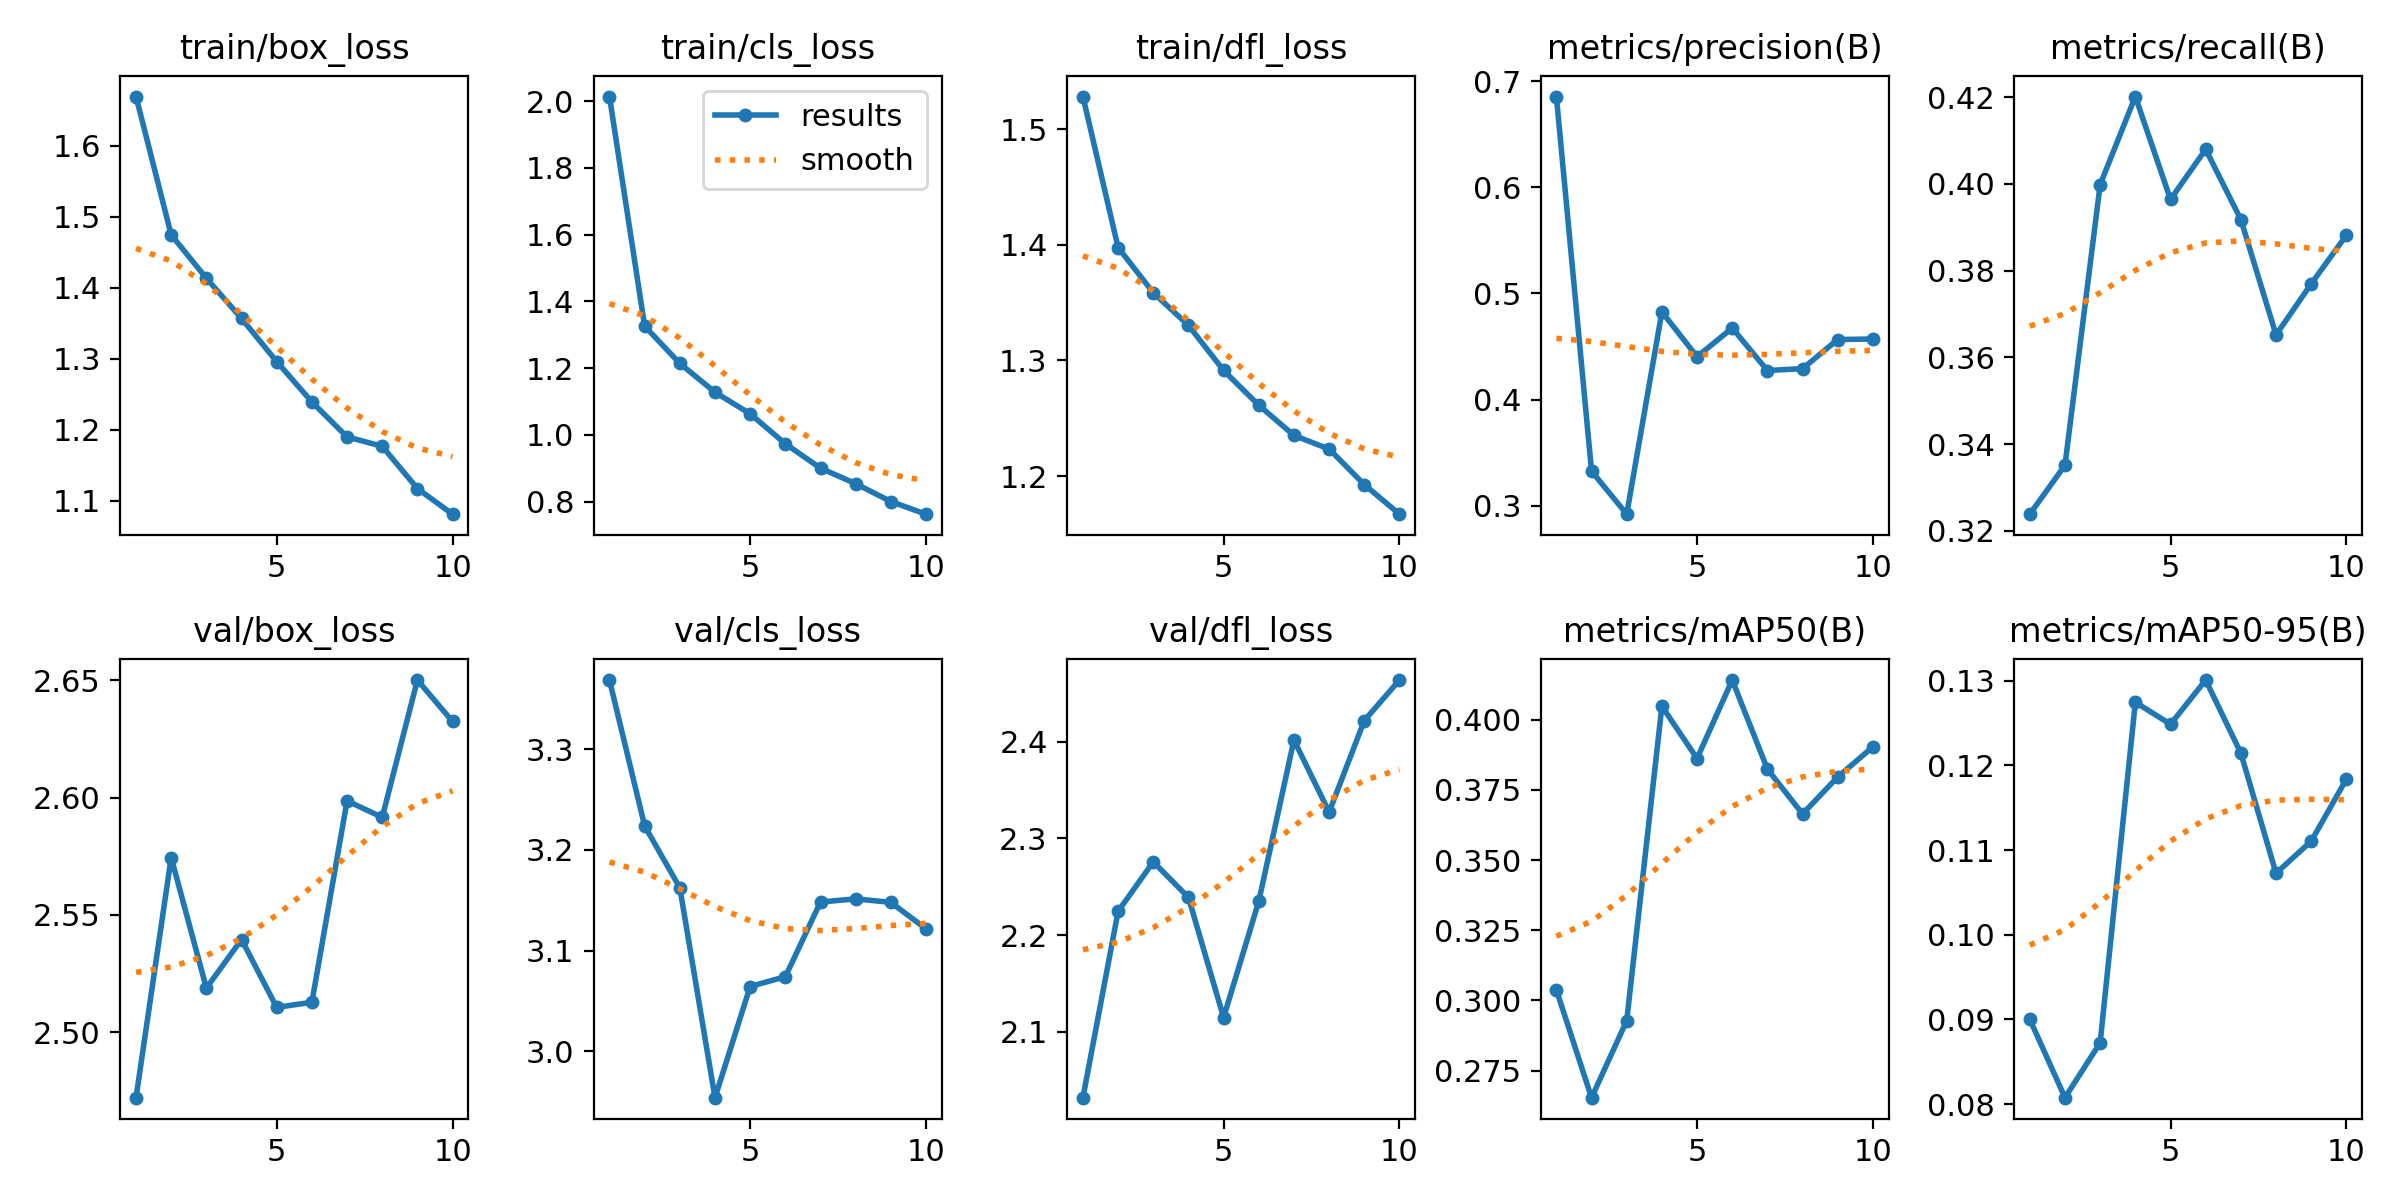

The table this chart was drawn from, first rows:
epoch, time, train/box_loss, train/cls_loss, train/dfl_loss, metrics/precision(B), metrics/recall(B), metrics/mAP50(B), metrics/mAP50-95(B), val/box_loss, val/cls_loss, val/dfl_loss, lr/pg0, lr/pg1, lr/pg2
1, 60.42, 1.67, 2.014, 1.528, 0.6854, 0.3239, 0.3038, 0.09001, 2.472, 3.369, 2.032, 0.0004159, 0.0004159, 0.0004159
2, 117.4, 1.475, 1.326, 1.398, 0.3326, 0.3352, 0.2654, 0.08076, 2.574, 3.224, 2.225, 0.0007502, 0.0007502, 0.0007502
3, 172.9, 1.414, 1.214, 1.358, 0.292, 0.3998, 0.2928, 0.08725, 2.519, 3.162, 2.276, 0.001002, 0.001002, 0.001002
4, 228.1, 1.357, 1.128, 1.33, 0.4826, 0.4201, 0.4047, 0.1275, 2.54, 2.954, 2.239, 0.0008787, 0.0008787, 0.0008787
5, 283.4, 1.296, 1.063, 1.291, 0.4403, 0.3964, 0.3861, 0.1249, 2.511, 3.064, 2.115, 0.000755, 0.000755, 0.000755
6, 338.6, 1.239, 0.9734, 1.261, 0.4674, 0.4079, 0.4141, 0.1301, 2.513, 3.074, 2.235, 0.0006312, 0.0006312, 0.0006312
7, 393.4, 1.19, 0.9004, 1.235, 0.4273, 0.3918, 0.3824, 0.1214, 2.599, 3.148, 2.402, 0.0005075, 0.0005075, 0.0005075
8, 448.7, 1.177, 0.8541, 1.223, 0.4291, 0.3652, 0.3664, 0.1073, 2.592, 3.151, 2.327, 0.0003837, 0.0003837, 0.0003837
9, 503.7, 1.117, 0.8005, 1.193, 0.4565, 0.3769, 0.3796, 0.111, 2.65, 3.148, 2.422, 0.00026, 0.00026, 0.00026
10, 558.8, 1.081, 0.7627, 1.167, 0.457, 0.3882, 0.3903, 0.1184, 2.632, 3.122, 2.464, 0.0001363, 0.0001363, 0.0001363
